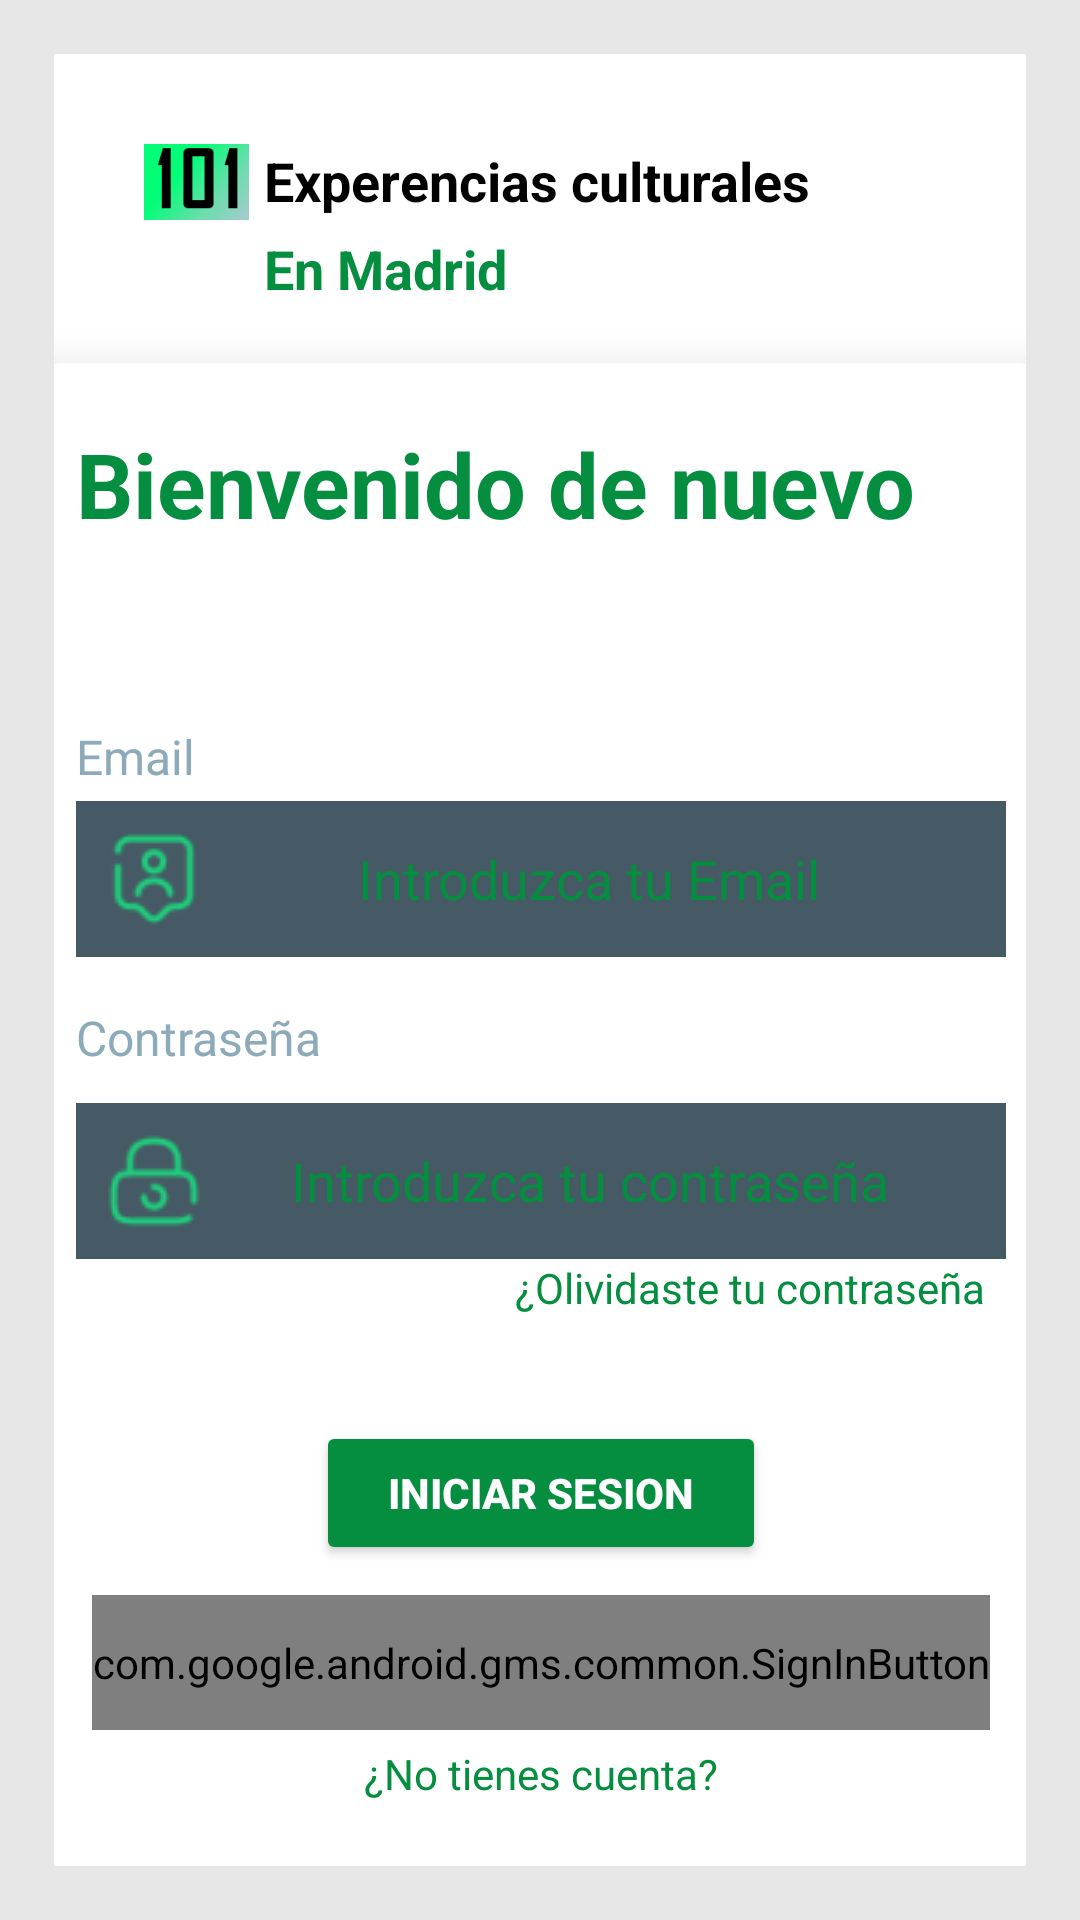

Android layout source for this screen:
<!-- AndroidManifest.xml: application theme Theme.Group3101Madrid -->
<!-- res/layout/activity_login.xml -->
<?xml version="1.0" encoding="utf-8"?>
<androidx.constraintlayout.widget.ConstraintLayout xmlns:android="http://schemas.android.com/apk/res/android"
    xmlns:app="http://schemas.android.com/apk/res-auto"
    xmlns:tools="http://schemas.android.com/tools"
    android:id="@+id/main"
    android:layout_width="match_parent"
    android:layout_height="match_parent"
    android:padding="18dp"
    android:background="@color/light_gray"
    tools:context=".Login">


    <LinearLayout
        android:id="@+id/llTop_bar"
        android:layout_width="match_parent"
        android:layout_height="wrap_content"
        android:background="@color/white"
        android:orientation="horizontal"
        android:padding="30dp"
        app:layout_constraintTop_toTopOf="parent">

        
        <ImageView
            android:layout_width="35dp"
            android:layout_height="40dp"
            android:layout_gravity="center_vertical"
            android:src="@drawable/img_101_logo"
            android:layout_marginBottom="17dp"/>


        <LinearLayout
            android:layout_width="wrap_content"
            android:layout_height="wrap_content"
            android:orientation="vertical"
            android:layout_marginLeft="5dp">

            
            <TextView
                android:id="@+id/tvExperencias"
                android:layout_width="wrap_content"
                android:layout_height="wrap_content"
                android:singleLine="true"
                android:text="@string/experencias_culturales"
                android:textColor="@color/black"
                android:textSize="18sp"
                android:textStyle="bold" />


            <TextView
                android:layout_width="wrap_content"
                android:layout_height="wrap_content"
                android:text="En Madrid"
                android:textColor="@color/green"
                android:textSize="18sp"
                android:textStyle="bold"
                android:layout_marginTop="5dp"/>
        </LinearLayout>

    </LinearLayout>

    <androidx.cardview.widget.CardView
        android:layout_width="350dp"
        android:layout_height="515dp"
        android:layout_margin="20dp"
        app:cardCornerRadius="16dp"
        app:cardElevation="8dp"
        app:layout_constraintTop_toBottomOf="@+id/llTop_bar"
        app:layout_constraintBottom_toBottomOf="parent"
        app:layout_constraintStart_toStartOf="parent"
        app:layout_constraintEnd_toEndOf="parent">

        <LinearLayout
            android:layout_width="match_parent"
            android:layout_height="wrap_content"
            android:orientation="vertical"
            android:padding="20dp">

            <TextView
                android:layout_width="match_parent"
                android:layout_height="wrap_content"
                android:text="Bienvenido de nuevo"
                android:textColor="@color/green"
                android:textStyle="bold"
                android:textSize="30dp"/>

            
            <TextView
                android:layout_width="match_parent"
                android:layout_height="wrap_content"
                android:text="Email"
                android:textSize="16sp"
                android:textColor="@color/light_gray2"
                android:layout_marginTop="60dp"
                android:paddingBottom="4dp"/>

            
            <com.google.android.material.textfield.TextInputEditText
                android:id="@+id/etEmail"
                android:layout_width="match_parent"
                android:layout_height="wrap_content"
                android:hint="Introduzca tu Email"
                android:inputType="textEmailAddress"
                android:padding="10dp"
                android:gravity="center"
                android:textColor="@color/white"
                android:textColorHint="@color/green"
                android:background="@color/dark_gray"
                android:drawableStart="@drawable/img_username"/>


            
            <View
                android:layout_width="match_parent"
                android:layout_height="16dp"/>

            
            <TextView
                android:layout_width="match_parent"
                android:layout_height="wrap_content"
                android:text="Contraseña"
                android:textSize="16sp"
                android:textColor="@color/light_gray2"
                android:paddingBottom="10dp"

                />

            
            <com.google.android.material.textfield.TextInputEditText
                android:id="@+id/etPassword"
                android:layout_width="match_parent"
                android:layout_height="wrap_content"
                android:hint="@string/introduzca_tu_contrase_a"
                android:inputType="textPassword"
                android:padding="10dp"
                android:textColorHint="@color/green"
                android:textColor="@color/white"
                android:layout_marginTop="1dp"
                android:gravity="center"
                android:background="@color/dark_gray"
                android:drawableStart="@drawable/img_password"/>

            <TextView
                android:id="@+id/tvForgotPassword"
                android:layout_width="wrap_content"
                android:layout_height="wrap_content"
                android:text="@string/olvidaste_tu_contrase_a"
                android:textSize="14sp"
                android:textColor="@color/green"
                android:paddingLeft="10dp"
                android:layout_marginLeft="65dp"
                android:layout_gravity="center"/>

            <Button
                android:id="@+id/btnIniciarSesion"
                android:layout_width="150dp"
                android:layout_height="wrap_content"
                android:layout_marginTop="35dp"
                android:text="@string/iniciar_sesion"
                android:textStyle="bold"
                android:textColor="@color/white"
                android:backgroundTint="@color/green"
                android:gravity="center"
                android:layout_gravity="center" />

            <com.google.android.gms.common.SignInButton
                android:id="@+id/btnGoogleSignIn"
                android:layout_width="wrap_content"
                android:layout_height="45dp"
                android:layout_marginTop="10dp"
                android:layout_gravity="center" />

            <TextView
                android:id="@+id/tvRegisterAccount"
                android:layout_width="wrap_content"
                android:layout_height="wrap_content"
                android:text="@string/no_tienes_cuenta"
                android:textSize="14sp"
                android:textColor="@color/green"
                android:layout_gravity="center"
                android:layout_marginTop="5dp"/>

            <ProgressBar
                android:id="@+id/progressBar"
                android:layout_width="wrap_content"
                android:layout_height="wrap_content"
                android:visibility="gone"
                android:layout_gravity="center"/>




        </LinearLayout>
    </androidx.cardview.widget.CardView>

</androidx.constraintlayout.widget.ConstraintLayout>
<!-- resources referenced by this layout -->
<resources>
  <color name="black">#FF000000</color>
  <color name="dark_gray">#455A64</color>
  <color name="green">#058E3F</color>
  <color name="light_gray">#E7E7E7</color>
  <color name="light_gray2">#8CAAB9</color>
  <color name="white">#FFFFFFFF</color>
  <!-- drawable img_101_logo: png bitmap (drawable, 42178 bytes) -->
  <!-- drawable img_password: png bitmap (drawable, 1624 bytes) -->
  <!-- drawable img_username: png bitmap (drawable, 1661 bytes) -->
  <string name="experencias_culturales">Experencias culturales</string>
  <string name="iniciar_sesion">Iniciar sesion</string>
  <string name="introduzca_tu_contrase_a">Introduzca tu contraseña</string>
  <string name="no_tienes_cuenta">¿No tienes cuenta?</string>
  <string name="olvidaste_tu_contrase_a">¿Olividaste tu contraseña</string>
  <style name="Theme.Group3101Madrid" parent="Base.Theme.Group3101Madrid" />
  <style name="Base.Theme.Group3101Madrid" parent="Theme.Material3.DayNight.NoActionBar">
          
          
      </style>
</resources>
